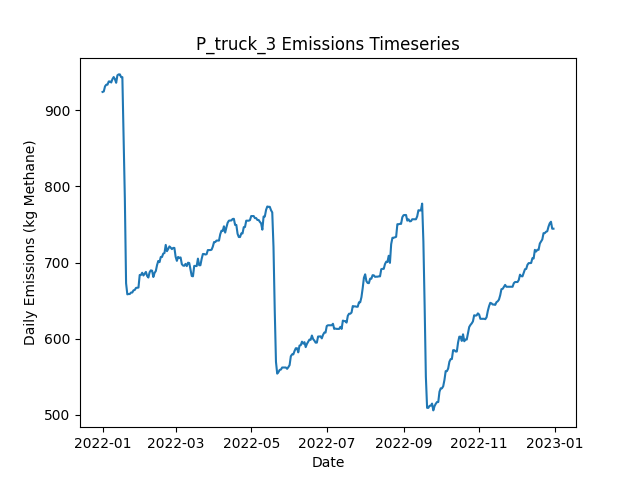

The file beside this chart, header and first rows:
Date, Daily Emissions (Kg Methane), Daily Mitigable Emissions (Kg Methane), Daily Non-Mitigable Emissions (Kg Methan…, Daily Cost ($), Active Leaks, New Leaks, Leaks Repaired, Leaks Naturally Repaired, Leaks Tagged, Daily Repair Cost ($), Daily Natural Repair Cost ($), truck Deployment Cost ($), truck Sites flagged for Follow-Up, truck Leaks tagged for repair, truck Sites Visited, truck Travel Time (Minutes), truck Survey Time (Minutes), OGI_FU Deployment Cost ($), OGI_FU Sites flagged for Follow-Up, OGI_FU Leaks tagged for repair, OGI_FU Sites Visited, OGI_FU Travel Time (Minutes), OGI_FU Survey Time (Minutes)
2022-01-01, 924.1, 570.2, 353.9, 400, 366, 366, 0, 0, 0.00000, 0.00000, 0.00000, 400, 0, , 10, 180, 270, 0.00000, , 0, 0, 0, 0
2022-01-02, 924.8, 570.2, 354.6, 400, 367, 1, 0, 0, 0.00000, 0.00000, 0.00000, 400, 0, , 1, 20, 30, 0.00000, , 0, 0, 0, 0
2022-01-03, 931.4, 572.9, 358.5, 1000, 370, 3, 0, 0, 33, 0.00000, 0.00000, 0.00000, 9, , 0, 0, 0, 1000, , 33, 3, 120, 360
2022-01-04, 933.6, 581, 352.7, 1000, 371, 3, 0, 1, 39, 0.00000, 200, 0.00000, 1, , 0, 0, 0, 1000, , 39, 3, 120, 360
2022-01-05, 933.6, 581, 352.7, 1000, 371, 0, 0, 0, 39, 0.00000, 0.00000, 0.00000, 0, , 0, 0, 0, 1000, , 39, 3, 120, 360
2022-01-06, 937.9, 585.2, 352.7, 500, 373, 2, 0, 0, 11, 0.00000, 0.00000, 0.00000, 0, , 0, 0, 0, 500, , 11, 1, 30, 120
2022-01-07, 937.9, 585.2, 352.7, 0.00000, 373, 0, 0, 0, 0.00000, 0.00000, 0.00000, 0.00000, 0, , 0, 0, 0, 0.00000, , 0, 0, 0, 0
2022-01-08, 936.6, 583.6, 352.9, 0.00000, 373, 1, 0, 1, 0.00000, 0.00000, 200, 0.00000, 0, , 0, 0, 0, 0.00000, , 0, 0, 0, 0
2022-01-09, 941, 588.1, 352.9, 0.00000, 374, 1, 0, 0, 0.00000, 0.00000, 0.00000, 0.00000, 0, , 0, 0, 0, 0.00000, , 0, 0, 0, 0
2022-01-10, 943.7, 590.8, 352.9, 0.00000, 375, 1, 0, 0, 0.00000, 0.00000, 0.00000, 0.00000, 0, , 0, 0, 0, 0.00000, , 0, 0, 0, 0
2022-01-11, 940.8, 588.1, 352.7, 0.00000, 373, 0, 0, 1, 0.00000, 0.00000, 200, 0.00000, 0, , 0, 0, 0, 0.00000, , 0, 0, 0, 0
2022-01-12, 936.1, 585.4, 350.7, 0.00000, 371, 0, 0, 1, 0.00000, 0.00000, 200, 0.00000, 0, , 0, 0, 0, 0.00000, , 0, 0, 0, 0
2022-01-13, 946, 595.3, 350.7, 0.00000, 374, 3, 0, 0, 0.00000, 0.00000, 0.00000, 0.00000, 0, , 0, 0, 0, 0.00000, , 0, 0, 0, 0
2022-01-14, 947.2, 600.4, 346.8, 0.00000, 374, 3, 0, 1, 0.00000, 0.00000, 200, 0.00000, 0, , 0, 0, 0, 0.00000, , 0, 0, 0, 0
2022-01-15, 947.2, 600.4, 346.8, 0.00000, 374, 0, 0, 0, 0.00000, 0.00000, 0.00000, 0.00000, 0, , 0, 0, 0, 0.00000, , 0, 0, 0, 0
2022-01-16, 943.6, 597.7, 345.9, 0.00000, 371, 0, 0, 1, 0.00000, 0.00000, 200, 0.00000, 0, , 0, 0, 0, 0.00000, , 0, 0, 0, 0
2022-01-17, 943.6, 597.7, 345.9, 0.00000, 371, 0, 0, 0, 0.00000, 0.00000, 0.00000, 0.00000, 0, , 0, 0, 0, 0.00000, , 0, 0, 0, 0
2022-01-18, 860.9, 512.6, 348.3, 6800, 338, 2, 34, 1, 0.00000, 6800, 200, 0.00000, 0, , 0, 0, 0, 0.00000, , 0, 0, 0, 0
2022-01-19, 784.5, 427.2, 357.2, 6600, 307, 2, 33, 0, 0.00000, 6600, 0.00000, 0.00000, 0, , 0, 0, 0, 0.00000, , 0, 0, 0, 0
2022-01-20, 673, 315.7, 357.2, 6400, 275, 1, 32, 1, 0.00000, 6400, 200, 0.00000, 0, , 0, 0, 0, 0.00000, , 0, 0, 0, 0
2022-01-21, 658.4, 299.2, 359.2, 1200, 271, 2, 6, 0, 0.00000, 1200, 0.00000, 0.00000, 0, , 0, 0, 0, 0.00000, , 0, 0, 0, 0
2022-01-22, 658.8, 299.2, 359.6, 0.00000, 272, 1, 0, 0, 0.00000, 0.00000, 0.00000, 0.00000, 0, , 0, 0, 0, 0.00000, , 0, 0, 0, 0
2022-01-23, 658.8, 299.2, 359.6, 0.00000, 272, 0, 0, 0, 0.00000, 0.00000, 0.00000, 0.00000, 0, , 0, 0, 0, 0.00000, , 0, 0, 0, 0
2022-01-24, 660.8, 299.2, 361.6, 0.00000, 273, 1, 0, 0, 0.00000, 0.00000, 0.00000, 0.00000, 0, , 0, 0, 0, 0.00000, , 0, 0, 0, 0
2022-01-25, 660.8, 299.2, 361.6, 0.00000, 273, 0, 0, 0, 0.00000, 0.00000, 0.00000, 0.00000, 0, , 0, 0, 0, 0.00000, , 0, 0, 0, 0
2022-01-26, 663.7, 302.1, 361.6, 0.00000, 273, 1, 0, 1, 0.00000, 0.00000, 200, 0.00000, 0, , 0, 0, 0, 0.00000, , 0, 0, 0, 0
2022-01-27, 664.2, 302.6, 361.6, 0.00000, 275, 2, 0, 0, 0.00000, 0.00000, 0.00000, 0.00000, 0, , 0, 0, 0, 0.00000, , 0, 0, 0, 0
2022-01-28, 666.8, 305.2, 361.6, 0.00000, 276, 1, 0, 0, 0.00000, 0.00000, 0.00000, 0.00000, 0, , 0, 0, 0, 0.00000, , 0, 0, 0, 0
2022-01-29, 667.1, 305.5, 361.6, 0.00000, 277, 1, 0, 0, 0.00000, 0.00000, 0.00000, 0.00000, 0, , 0, 0, 0, 0.00000, , 0, 0, 0, 0
2022-01-30, 667.3, 305.7, 361.6, 0.00000, 278, 1, 0, 0, 0.00000, 0.00000, 0.00000, 0.00000, 0, , 0, 0, 0, 0.00000, , 0, 0, 0, 0
2022-01-31, 683.8, 322.2, 361.6, 0.00000, 280, 2, 0, 0, 0.00000, 0.00000, 0.00000, 0.00000, 0, , 0, 0, 0, 0.00000, , 0, 0, 0, 0
2022-02-01, 683.8, 322.2, 361.6, 0.00000, 280, 0, 0, 0, 0.00000, 0.00000, 0.00000, 0.00000, 0, , 0, 0, 0, 0.00000, , 0, 0, 0, 0
2022-02-02, 686.7, 325.1, 361.6, 0.00000, 282, 2, 0, 0, 0.00000, 0.00000, 0.00000, 0.00000, 0, , 0, 0, 0, 0.00000, , 0, 0, 0, 0
2022-02-03, 683.2, 322.4, 360.7, 0.00000, 279, 0, 0, 1, 0.00000, 0.00000, 200, 0.00000, 0, , 0, 0, 0, 0.00000, , 0, 0, 0, 0
2022-02-04, 685.6, 325.1, 360.5, 0.00000, 279, 1, 0, 0, 0.00000, 0.00000, 0.00000, 0.00000, 0, , 0, 0, 0, 0.00000, , 0, 0, 0, 0
2022-02-05, 687.9, 327.4, 360.5, 0.00000, 279, 1, 0, 1, 0.00000, 0.00000, 200, 0.00000, 0, , 0, 0, 0, 0.00000, , 0, 0, 0, 0
2022-02-06, 682.5, 322, 360.5, 0.00000, 277, 0, 0, 2, 0.00000, 0.00000, 400, 0.00000, 0, , 0, 0, 0, 0.00000, , 0, 0, 0, 0
2022-02-07, 680.5, 320, 360.5, 0.00000, 275, 0, 0, 2, 0.00000, 0.00000, 400, 0.00000, 0, , 0, 0, 0, 0.00000, , 0, 0, 0, 0
2022-02-08, 687.4, 320, 367.5, 0.00000, 275, 1, 0, 0, 0.00000, 0.00000, 0.00000, 0.00000, 0, , 0, 0, 0, 0.00000, , 0, 0, 0, 0
2022-02-09, 689.9, 322.4, 367.5, 0.00000, 275, 1, 0, 1, 0.00000, 0.00000, 200, 0.00000, 0, , 0, 0, 0, 0.00000, , 0, 0, 0, 0
2022-02-10, 689.5, 322.9, 366.6, 0.00000, 274, 1, 0, 0, 0.00000, 0.00000, 0.00000, 0.00000, 0, , 0, 0, 0, 0.00000, , 0, 0, 0, 0
2022-02-11, 681.2, 322.9, 358.3, 0.00000, 273, 0, 0, 0, 0.00000, 0.00000, 0.00000, 0.00000, 0, , 0, 0, 0, 0.00000, , 0, 0, 0, 0
2022-02-12, 686.5, 328.2, 358.3, 0.00000, 275, 3, 0, 0, 0.00000, 0.00000, 0.00000, 0.00000, 0, , 0, 0, 0, 0.00000, , 0, 0, 0, 0
2022-02-13, 689, 330.7, 358.3, 0.00000, 275, 1, 0, 1, 0.00000, 0.00000, 200, 0.00000, 0, , 0, 0, 0, 0.00000, , 0, 0, 0, 0
2022-02-14, 696.9, 340.5, 356.3, 0.00000, 277, 3, 0, 0, 0.00000, 0.00000, 0.00000, 0.00000, 0, , 0, 0, 0, 0.00000, , 0, 0, 0, 0
2022-02-15, 702.2, 345.9, 356.3, 0.00000, 279, 2, 0, 0, 0.00000, 0.00000, 0.00000, 0.00000, 0, , 0, 0, 0, 0.00000, , 0, 0, 0, 0
2022-02-16, 700.7, 345.9, 354.8, 0.00000, 279, 1, 0, 0, 0.00000, 0.00000, 0.00000, 0.00000, 0, , 0, 0, 0, 0.00000, , 0, 0, 0, 0
2022-02-17, 707.4, 354.2, 353.3, 0.00000, 280, 2, 0, 0, 0.00000, 0.00000, 0.00000, 0.00000, 0, , 0, 0, 0, 0.00000, , 0, 0, 0, 0
2022-02-18, 707.4, 354.2, 353.3, 0.00000, 280, 1, 0, 1, 0.00000, 0.00000, 200, 0.00000, 0, , 0, 0, 0, 0.00000, , 0, 0, 0, 0
2022-02-19, 711.9, 358.6, 353.3, 0.00000, 281, 2, 0, 0, 0.00000, 0.00000, 0.00000, 0.00000, 0, , 0, 0, 0, 0.00000, , 0, 0, 0, 0
2022-02-20, 712.6, 361.3, 351.3, 0.00000, 281, 2, 0, 1, 0.00000, 0.00000, 200, 0.00000, 0, , 0, 0, 0, 0.00000, , 0, 0, 0, 0
2022-02-21, 723.3, 363.8, 359.6, 0.00000, 282, 2, 0, 1, 0.00000, 0.00000, 200, 0.00000, 0, , 0, 0, 0, 0.00000, , 0, 0, 0, 0
2022-02-22, 715.1, 363.8, 351.3, 0.00000, 281, 0, 0, 0, 0.00000, 0.00000, 0.00000, 0.00000, 0, , 0, 0, 0, 0.00000, , 0, 0, 0, 0
2022-02-23, 718, 366.7, 351.3, 0.00000, 283, 2, 0, 0, 0.00000, 0.00000, 0.00000, 0.00000, 0, , 0, 0, 0, 0.00000, , 0, 0, 0, 0
2022-02-24, 721.3, 369.4, 352, 0.00000, 285, 2, 0, 0, 0.00000, 0.00000, 0.00000, 0.00000, 0, , 0, 0, 0, 0.00000, , 0, 0, 0, 0
2022-02-25, 719.8, 367.8, 352, 0.00000, 284, 0, 0, 1, 0.00000, 0.00000, 200, 0.00000, 0, , 0, 0, 0, 0.00000, , 0, 0, 0, 0
2022-02-26, 717.8, 367.8, 350, 0.00000, 283, 0, 0, 0, 0.00000, 0.00000, 0.00000, 0.00000, 0, , 0, 0, 0, 0.00000, , 0, 0, 0, 0
2022-02-27, 719.4, 369.4, 350, 0.00000, 284, 1, 0, 0, 0.00000, 0.00000, 0.00000, 0.00000, 0, , 0, 0, 0, 0.00000, , 0, 0, 0, 0
2022-02-28, 719.4, 369.4, 350, 0.00000, 284, 0, 0, 0, 0.00000, 0.00000, 0.00000, 0.00000, 0, , 0, 0, 0, 0.00000, , 0, 0, 0, 0
2022-03-01, 707.7, 366.7, 341.1, 0.00000, 282, 0, 0, 1, 0.00000, 0.00000, 200, 0.00000, 0, , 0, 0, 0, 0.00000, , 0, 0, 0, 0
... 305 more rows
